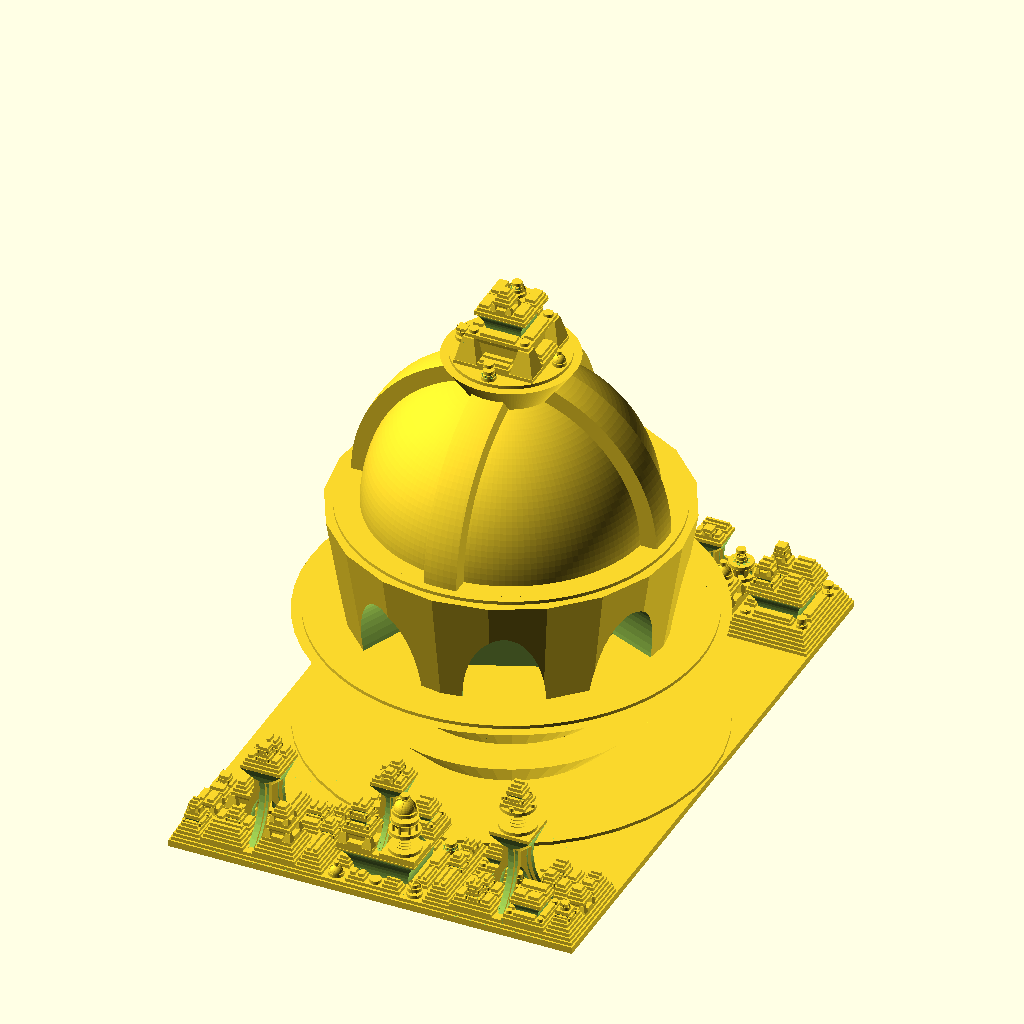
Cell 1: the model at its default parameters.
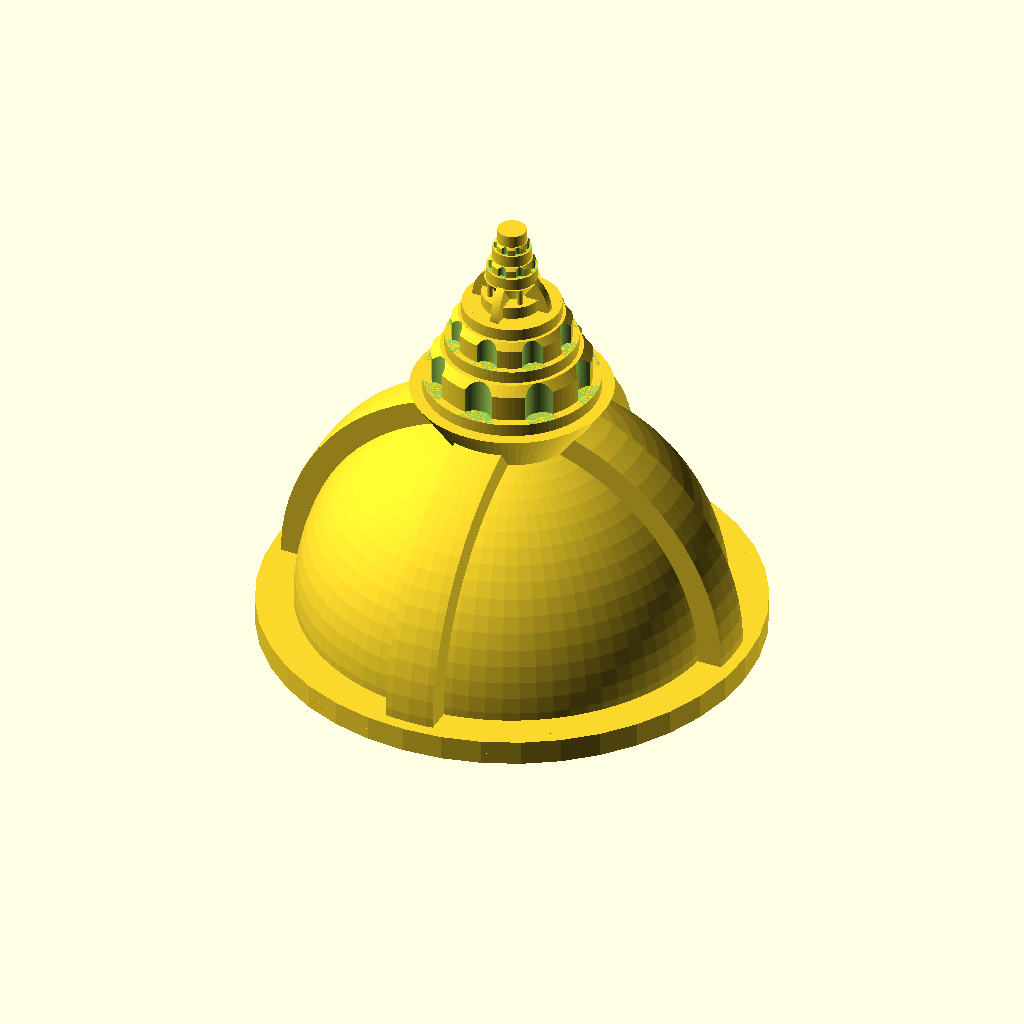
Cell 2: the same model with base = "circle".
The same orthographic view direction (rotation 55°, 0°, 25°; colour scheme Cornfield) for every cell, with the view re-fitted per cell, so scale and position can differ between cells.
OpenSCAD source file inputs/thingiverse/files/thing-3348021/files/space-cities-customizer-ZX82-tweeks.scad:
// Space cities generator 2018

// Fernando Jerez Garrido
// Licensed: CC-Attribution 

// Modifications by zx82net

// Hints for print:
// NO SUPPORTS!! : geometry generated print well without supports. 
// INFILL recomended:10%-20% Acts as support from inside and the top/flat parts prints better. 
// Use Gradual infill (in Cura slicer) to reduce printing time and save filament

/*******************************

    CUSTOMIZATION
    
********************************/
// Random seed (for testing on openSCAD)
 seed=round(rands(1,1000000,1)[0]); // random seed
 echo (str("Seed: ",seed)); 


// Seed (engraved at the bottom of figure)

seed = 1;



//seed = 3651874361; //multiple temples
//seed = 36; //lowrise +temple
//seed = 9783; //lowrise +temple
//seed = 19875347852347685; //lowrise with domes
//seed = 1339132; //lowrise with zigarat plaza
//seed = 978156081347560; //busy lowrise
//seed = 83276382376; //row of tiny towers
//seed = 36518743650183476781407; ////lowrise +temple


//seed = 1987534; //zigarat dome temple
//seed = 83276382376128764826; //pagoda zigarat temple
//seed = 133787123548715761854281724657816425176824571682547;//big domed temple
//seed = 237865028762078627830635870637237862378652087360857325687032; //temple mount
//seed = 8327638237612876482687235; //temple mount
//seed = 133913276541796425597; //massive temple
//seed = 13391327654179642559716432514769514976514973; //multiple temples
//seed = 19875347852347685412716246185243762186; // multiple domes and tower dome
//seed = 832763823; //two massive temples
//seed = 13378978697856247862; //big temple dome on a zigarat
//seed = 13378978; //temples and towers
//seed = 97835428726398725785476587326; // massive temple tower busy
//seed = 97835428726398725785476; // massive temple tower
//seed = 978354287263987257854; // massive temple tower
//seed = 978354287263987257854765873265872306; //temple amoung towers 
//seed = 97835428726398725785476587326587230652; //modest center tower with temples

//seed = 832763823761287648; //spires 
//seed = 133913; //spires 2 

//seed = 13378712354871576185428172465781642517682457168254;//fortress
//seed = 1337871235487157618542; //fortress


//seed = 9783542872639872578; // two towers
//seed = 1337871235487157618542817246578164251768245716825478; //two towers 
//seed = 133913276541796425597164; //two towers
//seed = 13391327654179642559; //two 
//seed = 97835; //tower and zigarat
//seed = 98023576908237638127906985127638071; // temple and zigarat


//seed = 97835428726398725785476587326587230; //massive zigarat
//seed = 365187436501834767814073; //massive zigarat
//seed = 36518743650; //tiered zigarat
//seed = 36518743650183476781407368041736140874654018; //zigarat
//seed = 980235769082376381; //zigarat with tower
//seed = 8327638237612876482687235117286872687; //small zigarat


//seed = 9783542872639872578547658732658723065238768; //plaza
//seed = 3651874365; //lowrise plaza
//seed = 365187436501834767814073680417361408; //small plaza 
//seed = 3651874365018347678140736; //plaza with arches
//seed = 13391; //plaza with arches 2
//seed = 23; //plaza with zigarat and ring of domes
//seed = 8327638237612876482687235117; // plaza and temples either side
//seed = 19875347852347685412716246185243762; //plaza with tower in center
//seed = 123765348768; // plaza


//seed = 98023576908237638; //archology
//seed = 2; //archology
//seed = 8327638237612876482687235117286872687153; //pagoda zigarat 
//seed = 83276382376128764826872351172868726; //pagoda with temples 
//seed = 978354287263987257854765873265872306523876; //central zigarat
//seed = 133787123548715761; //central busy zigarat
//seed = 133913276541796425597164325; ///central busy zigarat
//seed = 13391327654179642559716432514769514976; //archology with spires out front 


//seed = 2378650287; // tower of babel
//seed = 198753; // tower of babel 2
//seed = 1339132765417964255971643251476951497651497; // tower of babel 3
//seed = 13378712354871576185428172465; //pointy tower 
//seed = 13378712354871576185428172; //weird tower
//seed = 13391327654179; //busy tower
//seed = 8327638237612876482687235; //nice tower zigarat pagoda 
//seed = 8327638237612876482687; //zigarat tower zigarat 
//seed = 0; // busy tower
//seed = 9781560813475608754136087354168765142978358732; //very busy zigarat tower 
//seed = 90872638790; //busy zigarat tower 
//seed = 978354287263987257854765873265872306523; //funky center


//seed = 1987534785234768541271624618524376; //tower and zigarat
//seed = 8327638237612876482687235; //nice tower zigarat pagoda 
//seed = 1987534785234768541; // mix of towers
//seed = 1339; //mix of towers
//seed = 97835428726398725; //busy mix
//seed = 980235769082376381279069851276380712357816481027; //3 towers + temple
//seed = 13378978; //temples and towers
//seed = 3651874365018347678140736804173614087465401; //busy highrise



//seed = 123765; //central zigarat
//seed = 8726459781436879351697187869135476913257961323279659761325415476832571132578; //six towers
//seed = 978156081; //4 stagered towers and 2 temples
//seed = 9781560813475608754136087354168; //busy mix of towers and small domes


//seed = 993800; // intentar a 380x380
//seed= 747466;

// Kind of base (poligonal , rectangle or circle)
base = "rectangle"; // [poligon:Poligonal, rectangle:Rectangle, circle:Circle]

// Base height.
base_height = 1;         

/* [Poligonal Base] */

// Number of sides
num_sides = 6;      
// Side Length (size of figure is calculated from number and length of sides)
side_length = 20;        
// Position of figure (inscribed or circumscribed to polygon)
position = "inscribed"; // [inscribed:inscribed, circumscribed:Circumscribed]
//Separation from border of poligon
separation = 1;
// You may need supports if figure is wider than base-poligon.
supports="yes"; // [yes:Yes. make supports, no:No. I can do it with my slicer software]



/* [Rectangle base] */

// Size in X axis
size_x = 120;    
// Size in Y axis
size_y = 180;


/* [Circular base] */
// Diameter of circle
diameter = 40;



 
/* [Hidden] */
$fn=40; // Number of faces for cylinders
min_size = 3; // stops recursion at this size
level_height = 1; // height of levels. works good with 1, higher heights make weird things



randoms = rands(0,1000,3000,seed); // random sequence

 

if(base=="poligon"){
 
    poligonal_base(side_length,num_sides,base_height);
}else if(base=="circle"){
 
          if(base_height>0){
              difference(){
                  cylinder(r=diameter/2,h=base_height);        
                  translate([0,3.5,-0.1]) mirrored_seed();
              }
          }

          translate([0,0,base_height])
              cylinder_rec([diameter,diameter, level_height],0); // Begins the Cylinder
    
      }else if(base=="rectangle"){
 
          if(base_height>0){
              difference(){
                  translate([-size_x*0.5,-size_y*0.5,0]) cube([size_x,size_y,base_height],center=false);
                  translate([0,0,-0.1]) mirrored_seed();
              }
          }        
          translate([0,0,base_height])
               cube_rec([size_x,size_y,level_height],0); // Cube
    }
    
    





// Returns the n-th number modularized into range[a,b]
function random(a,b,n)= a+( ceil(randoms[n%3000]) % (1+b-a) );

/*****************************
    MODULES
******************************/
    
 


module mirrored_seed(){
         
    mirror([1,0,0])
        linear_extrude(height = 1) {
            // avoid the e+006 notation for numbers with more than 6 digits
            if(seed>=1000000){
                text(text = str(floor(seed/1000000),(seed%1000000)), size = 3, halign = "center");
            }else{
                text(text = str(seed), size = 3, halign = "center");
            }
        }
}

module poligonal_base(lado,numlados,altura){
 
    // espacio que sobresale la circunferencia creada sobre la base
    borde = separation;          

    // Datos calculados
    // radio de la circunferencia inscrita (apotema)
    alfa = 360/numlados;
    ap = lado / (2*tan(alfa/2));

    // radio de la circuferencia circunscrita
    semilado = lado / 2;
    radio = sqrt(ap*ap+semilado*semilado);

    // Base poligonal con boquete
    difference(){
        rotate([0,0,alfa/2]) cylinder(r1=radio,r2=radio,h=altura,$fn=numlados);
        translate([0,0,-0.01]){
            cylinder(r = 2.5,h=altura,$fn=50);
        }
        rotate([0,0,-90])
            translate([0,3,-0.1])
                mirrored_seed();
    }

    
    // FIGURA!!!
    translate([0,0,altura]){
        if(position=="inscribed"){
            // inscribed
            cylinder_rec([(ap-borde)*2,(ap-borde)*2,level_height],0); 
        }else{
            // Circumscribed
            cylinder_rec([(radio+borde)*2,(radio+borde)*2,level_height],0); 
            if(supports=="yes"){
                // ads supports if needed
                if ( (radio+borde - ap)>=1.5){
                    diam = (radio+borde)*2;
                    sep = 3; // separation (mms entre barras)
                    numbarras =1+(diam / sep);
                    intersection(){
                        difference(){
                            union(){
                                for(i=[1:numbarras]){
                                    translate([-0.4+((i-(numbarras/2)) *sep),0,-altura/2 -0.3])
                                        cube([0.6,diam,altura-0.6],center=true);
                                }
                                translate([0,0,-altura-0.01])
                                    cylinder(r=(radio+borde)+1.5,h=0.3);                        
                            }
                            union(){
                                for(i=[1:numbarras]){
                                    translate([0,-0.4+((i-(numbarras/2)) *sep),0])
                                        cube([diam,1.5,altura],center=true);
                                }
                            }
                          
                            
                            
                            translate([0,0,-altura-0.02])
                                rotate([0,0,alfa/2]) 
                                    cylinder(r=radio+1.5,h=altura,$fn=numlados);
                        }
                        translate([0,0,-altura-0.01])
                            cylinder(r=(radio+borde)+1.5,h=altura);
                    }
                    
                }
            }
        }
    }
}
module cube_rec(size,rn){
    sx = size[0];
    sy = size[1];
    sz = size[2];
    
    diameter = min(sx,sy);
    radius = diameter/2;    
    
    r=1;
 
    translate([-sx/2,-sy/2,0])cube(size,center=false);
    
    if(sx>=min_size && sy>=min_size){ 
        opcion = random(1,8,rn);
      
        if(opcion==1){
            // Reduce
            translate([0,0,sz]){     
                cube_rec([sx-1,sy-1,sz],rn+1);
            }
        }else if(opcion==2){
            // Divide en X
            translate([0,0,sz]){     
                translate([sx/4,0,0])
                    cube_rec([sx/2-r,sy-r,sz],rn+11);
                translate([-sx/4,0,0])
                    cube_rec([sx/2-r,sy-r,sz],rn+97);
            }
        }else if(opcion==3){
            // Divide en Y
            translate([0,0,sz]){     
                translate([0,sy/4,0])
                    cube_rec([sx-r,sy/2-r,sz],rn+31);
                translate([0,-sy/4,0])
                    cube_rec([sx-r,sy/2-r,sz],rn+51);
            }
        }else if(opcion==4){
            // Piramide
            translate([0,0,sz]){
                diameter = min(sx,sy);
                radius = diameter/2;
                t1=0.2;
                translate([0,0,0]){
                    
                    // 4 piramides laterales
                    translate([radius*0.7,radius*0.7,0])
                      rotate([0,0,45])
                        cylinder(r1 = diameter*t1,r2 = diameter*t1*0.5,h=diameter*0.3,$fn=4);
                    translate([-radius*0.7,radius*0.7,0])
                      rotate([0,0,45])
                        cylinder(r1 = diameter*t1,r2 = diameter*t1*0.5,h=diameter*0.3,$fn=4);
                    translate([radius*0.7,-radius*0.7,0])
                      rotate([0,0,45])
                        cylinder(r1 = diameter*t1,r2 = diameter*t1*0.5,h=diameter*0.3,$fn=4);
                    translate([-radius*0.7,-radius*0.7,0])
                      rotate([0,0,45])
                        cylinder(r1 = diameter*t1,r2 = diameter*t1*0.5,h=diameter*0.3,$fn=4);
                    // Centro
                    rotate([0,0,45]){
                       cylinder(r1 = radius*0.9,r2 = radius*0.9,h=diameter*0.3,$fn=4);
                       translate([0,0,diameter*0.2])
                       cylinder(r1 = radius*0.9,r2 = radius*1.13,h=diameter*0.1,$fn=4);
                       
                    }
                    // Cubo_rec
                    translate([0,0,diameter*0.299])
                      cube_rec([diameter*0.798,diameter*0.798,sz],rn+1);
                    
                    // rellena laterales
                    translate([radius*0.8,0,0])
                      cube_rec([diameter*0.2,diameter*0.4,sz],rn+23);
                    translate([-radius*0.8,0,0])
                      cube_rec([diameter*0.2,diameter*0.4,sz],rn+57);
                    translate([0,radius*0.8,0])
                      cube_rec([diameter*0.4,diameter*0.2,sz],rn+73);
                    translate([0,-radius*0.8,0])
                      cube_rec([diameter*0.4,diameter*0.2,sz],rn+11);
                    
                        
                    
                    //Lateral cubes
                    if(sx>sy){
                        space = sx-sy;
                        translate([radius+space/4,0,0])
                            cube_rec([space/2-r,sy-r,sz],rn+61);
                        translate([-(radius+space/4),0,0])
                            cube_rec([space/2-r,sy-r,sz],rn+73);
                    }else{
                        space = sy-sx;
                        translate([0,radius+space/4,0])
                            cube_rec([sx-r,space/2-r,sz],rn+51);
                        translate([0,-(radius+space/4),0])
                            cube_rec([sx-r,space/2-r,sz],rn+97);
                    }
                }
            }
            
        }else if(opcion==5){
            // Piramide
 
             faces = radius>20 ? 3*radius : 50;
             nFaces = faces>200 ? 200 : faces;
//            echo (str("nFacesT: ",nFacesT));



 //               echo (str("nFaces: ",nFaces));
            t1=0.2;
            translate([0,0,sz]){
                // Centro
                difference(){
                    rotate([0,0,45]) cylinder(r1 = radius*1.15,r2 = radius*1.15,h=diameter*0.3,$fn=4);
                    scale([1,1,1.3]){
                    translate([0,radius*1.05,0]) rotate([0,90,0]) cylinder(r = radius*0.5,h=diameter,$fn=nFaces,center=true);
                    translate([0,-radius*1.05,0]) rotate([0,90,0]) cylinder(r = radius*0.5,h=diameter,$fn=nFaces,center=true);
                    rotate([0,0,90]){
                        translate([0,radius*1.05,0]) rotate([0,90,0]) cylinder(r = radius*0.5,h=diameter,$fn=nFaces,center=true);
                        translate([0,-radius*1.05,0]) rotate([0,90,0]) cylinder(r = radius*0.5,h=diameter,$fn=nFaces,center=true);
                    }
                    }
                }
                
                
                // Cubo_rec
                translate([0,0,diameter*0.295])
                  cube_rec([diameter*0.8,diameter*0.8,sz],rn+111);
                
                // rellena laterales
                translate([radius*0.8,0,0])  cube_rec([diameter*0.15,diameter*0.55,sz],rn+23);
                translate([-radius*0.8,0,0]) cube_rec([diameter*0.15,diameter*0.55,sz],rn+57);
                translate([0,radius*0.8,0])  cube_rec([diameter*0.556,diameter*0.15,sz],rn+73);
                translate([0,-radius*0.8,0]) cube_rec([diameter*0.55,diameter*0.15,sz],rn+11);

                translate([radius*0.8,radius*0.8,0]) cylinder_rec([diameter*0.15,diameter*0.15,sz],rn+34);
                translate([radius*0.8,-radius*0.8,0]) cylinder_rec([diameter*0.15,diameter*0.15,sz],rn+36);
                translate([-radius*0.8,radius*0.8,0]) cylinder_rec([diameter*0.15,diameter*0.15,sz],rn+38);
                translate([-radius*0.8,-radius*0.8,0]) cylinder_rec([diameter*0.15,diameter*0.15,sz],rn+43);
                
                    
                
                //Lateral cubes
                if(sx>sy){
                    space = sx-sy;
                    translate([radius+space/4,0,0])
                        cube_rec([space/2-r,sy-r,sz],rn+61);
                    translate([-(radius+space/4),0,0])
                        cube_rec([space/2-r,sy-r,sz],rn+73);
                }else{
                    space = sy-sx;
                    translate([0,radius+space/4,0])
                        cube_rec([sx-r,space/2-r,sz],rn+51);
                    translate([0,-(radius+space/4),0])
                        cube_rec([sx-r,space/2-r,sz],rn+97);
                }
            }
            
        }else if(opcion==6||opcion==8){
            // Tower
            //zx: increase faces on large towers
            faces = radius>20 ? 3*radius : 50;
            nFacesT = faces>200 ? 200 : faces;
//            echo (str("nFacesT: ",nFacesT));
            //zx: Thicken legs for very small towers for better printing
            radThresh = 13;
            radLim = radThresh*4;
            translate([0,0,sz]){
            if(radius>10){
                altura = diameter*0.75;
                translate([0,0,altura/2]){
                    difference(){
                        union(){
                            cube([diameter,diameter*0.1,altura],center=true);
                            cube([diameter*0.1,diameter,altura],center=true);
                            translate([0,0,altura*0.1])
                            cylinder(r1=0,r2=altura*0.4,h=altura*0.4, $fn=nFacesT/1.6);
                        }
                        translate([altura*0.95,diameter*0.5,altura*0.15])
                        rotate([90,0,0]) cylinder(r = altura*0.8,h=diameter,$fn=nFacesT);
                        translate([-altura*0.95,diameter*0.5,altura*0.15])
                        rotate([90,0,0]) cylinder(r = altura*0.8, h=diameter,$fn=nFacesT);
                        translate([-diameter*0.5,altura*0.95,altura*0.15])
                        rotate([0,90,0]) cylinder(r = altura*0.8, h=diameter,$fn=nFacesT);
                        translate([-diameter*0.5,-altura*0.95,altura*0.15])
                        rotate([0,90,0]) cylinder(r = altura*0.8, h=diameter,$fn=nFacesT);
                        
                        //zx: leg thickness
                        if(radius>radThresh){
                        translate([0,0,-altura/2]) scale([1,1,2]) sphere(altura*0.25);
                        }
                        else{
                        translate([0,0,-altura/2]) scale([1,1,2]) sphere(altura*(radius/radLim));
                        }
                        
                        
                    }
                    difference(){
                        union(){
                            cube([diameter,diameter*0.05,altura],center=true);
                            cube([diameter*0.05,diameter,altura],center=true);
                            translate([0,0,altura*0.1])
                            cylinder(r1=0,r2=altura*0.4,h=altura*0.4, $fn=nFacesT/1.6);
                        }
                        translate([altura*1,diameter*0.5,altura*0.15])
                        rotate([90,0,0]) cylinder(r = altura*0.8,h=diameter,$fn=nFacesT);
                        translate([-altura*1,diameter*0.5,altura*0.15])
                        rotate([90,0,0]) cylinder(r = altura*0.8, h=diameter,$fn=nFacesT);
                        translate([-diameter*0.5,altura*1,altura*0.15])
                        rotate([0,90,0]) cylinder(r = altura*0.8, h=diameter,$fn=nFacesT);
                        translate([-diameter*0.5,-altura*1,altura*0.15])
                        rotate([0,90,0]) cylinder(r = altura*0.8, h=diameter,$fn=nFacesT);
  
                        //zx: leg thickness
                        if(radius>radThresh){
                        translate([0,0,-altura/2]) scale([1,1,2]) sphere(altura*0.25);
                        }
                        else{
                        translate([0,0,-altura/2]) scale([1,1,2]) sphere(altura*(radius/radLim));
                        }
                    }

                }
                cylinder_rec([radius*0.5,radius*0.5,sz],rn+77);
                translate([radius*0.55,radius*0.55,0]) cube_rec([radius*0.9,radius*0.9,sz],rn+23);
                translate([radius*0.55,-radius*0.55,0]) cube_rec([radius*0.9,radius*0.9,sz],rn+53);
                translate([-radius*0.55,radius*0.55,0]) cube_rec([radius*0.9,radius*0.9,sz],rn+73);
                translate([-radius*0.55,-radius*0.55,0]) cube_rec([radius*0.9,radius*0.9,sz],rn+123);
    
                translate([0,0,altura])
                    cube_rec([altura*0.56,altura*0.56,sz],rn+111);
            
                //Lateral cubes
                if(sx>sy){
                    space = sx-sy;
                    translate([radius+space/4,0,0])
                        cube_rec([space/2-r,sy-r,sz],rn+61);
                    translate([-(radius+space/4),0,0])
                        cube_rec([space/2-r,sy-r,sz],rn+73);
                }else{
                    space = sy-sx;
                    translate([0,radius+space/4,0])
                        cube_rec([sx-r,space/2-r,sz],rn+51);
                    translate([0,-(radius+space/4),0])
                        cube_rec([sx-r,space/2-r,sz],rn+97);
                }
            }else{
                translate([0,0,0]){     
                    cube_rec([sx-1,sy-1,sz],rn+1);
                }
            }
        }
        }else{
            // Cambia a Cilindro
            translate([0,0,sz]){     
                diameter = min(sx,sy);
                radius = diameter/2;
                cylinder_rec([diameter-1,diameter-1,sz],rn+10);
                //Lateral cubes
                if(sx>sy){
                    space = sx-sy;
                    translate([radius+space/4,0,0])
                        cube_rec([space/2-r,sy-r,sz],rn+25);
                    translate([-(radius+space/4),0,0])
                        cube_rec([space/2-r,sy-r,sz],rn+30);
                }else{
                    space = sy-sx;
                    translate([0,radius+space/4,0])
                        cube_rec([sx-r,space/2-r,sz],rn+47);
                    translate([0,-(radius+space/4),0])
                        cube_rec([sx-r,space/2-r,sz],rn+50);
                }
                
            }
            
        }
    }
}

module cylinder_rec(size,rn){
    sx = size[0];
    sy = size[1];
    sz = size[2];
    radius = min(sx,sy) /2;
    diameter = radius*2;
    //zx:increase faces for tronco central (value might be subjective)
    faces = radius>20 ? 3*radius : 50;
    nFacesC = faces>200 ? 200 : faces;
    
    translate([0,0,-0.1]) cylinder(h=sz+.1,r=radius,center=false);
    
    
    if( (diameter)>=min_size){ 
        opcion = random(1,8,rn);
        // zx: increase faces for large radii
        faces = radius>10 ? 4*radius : $fn;; 
        $fn = faces>150 ? 150 : faces;
        if(opcion==1){
            // Reduce
            translate([0,0,0]){     
                cylinder_rec([sx-1,sy-1,sz],rn+1);
            }
        }else if(opcion==2||opcion==2){
          // Columnitas
          translate([0,0,sz]){     
            numcols = 8;
            for(i=[1:numcols]){
              rotate([0,0,i*360.0/numcols])
                translate([radius*0.75,0,0])
                  cylinder(r=radius*0.1,h=radius*0.6,$fn=50);
            }
            // tronco central
            cylinder(r1=radius*0.5,r2 = radius*0.9,h=radius*0.6,$fn=nFacesC);
            
            // recursion -->cylinder_rec
            translate([0,0,radius*0.6])
              cylinder_rec([diameter*0.85,diameter*0.85,sz],rn+1);
          
          }          
        }else if(opcion==3){
          // columna de discos
            translate([0,0,sz]){
                  col_h = radius*0.2;
                  
                  //zx: I have reduced the range here, 0-3 vs 1-7.
                  numcols = 1+random(0,3,rn+1);
                  for(i=[1:numcols]){
                    translate([0,0,(i-1)*col_h])
                      cylinder(r1=radius*0.5,r2=radius*0.7,h=col_h,$fn=50);
                  }
                  translate([0,0,(numcols)*col_h])
                    cylinder(r1=radius*0.7,r2=radius,h=col_h,$fn=50);
                  
                  cylinder(r1=radius*0.5,r2=radius*0.5,h=col_h*(numcols+1),$fn=50);
                  // recursion -->cylinder_rec
                  translate([0,0,col_h*(numcols+1)])
                    cylinder_rec([diameter*.95,diameter*.95,sz],rn+2);
            }
            
        }else if(opcion==4){
            translate([0,0,sz])
            difference(){
                
                // Arcs
                union(){
                    intersection(){
                        sphere(radius*0.95);
                        translate([0,0,radius/2])
                            cube([diameter*0.1,diameter,radius],center=true);
                    }
                    intersection(){
                        sphere(radius*0.95);
                        translate([0,0,radius/2])
                            cube([diameter,diameter*0.1,radius],center=true);
                    }
                }
                // Cupula
                
                difference(){
                    // zx: increase cupula thickness for radii <20
                    //sphere(radius*0.85);
                    sphere(radius > 20 ? radius*0.85 : (radius > 5 ? radius * 0.75 : radius *0.5));  
                    translate([0,0,-radius/2])
                    cube([diameter,diameter,radius],center=true);
                }
            }


//          translate([0,0,radius*0.8])
//            cylinder(r=radius*0.4,h=radius*0.1);
          
            translate([0,0,sz])
                cylinder_rec([diameter*0.7,diameter*0.7,1],rn+1);
            
        }else if(opcion==5){
            // Columnitas
            translate([0,0,sz]){     
                // tronco central
                difference(){
                cylinder(r1=radius*0.8,r2 = radius*0.9,h=radius*0.6,$fn=20);
                union(){
                    numcols = 8;
                    for(i=[1:numcols]){
                        rotate([0,0,22.5+i*360.0/numcols])
                            translate([radius*0.5,0,0])
                                rotate([0,90,0])
                                    scale([2,1,1])
                                        cylinder(r=radius*0.2,h=radius*0.6,$fn=50);
                    }
                }
                }
            
                // recursion -->cylinder_rec
                translate([0,0,radius*0.6])
                cylinder_rec([diameter*0.85,diameter*0.85,sz],rn+1);
          
          }
        }else if(opcion==6){
            // knob
            translate([0,0,sz]){
                difference(){
                    union(){
                        cylinder(r=radius*0.9,h=radius*0.3);
                        translate([0,0,radius*0.3])
                            cylinder(r1=radius*0.9,r2=radius*0.8,h=radius*0.1);
                    }
                    union(){
                        for(i = [0:45:359]){
                            rotate([0,0,i]) translate([radius,0,0]) cylinder(r=radius*0.2,h=radius*0.41);
                        }
                        
                    }
                }
                
                // recursion -->cylinder_rec
                translate([0,0,radius*0.4]){
                    cylinder_rec([diameter*0.75,diameter*0.75,sz],rn+97);
                }
            }
          
            
        }else if(opcion==7){
          translate([0,0,sz]){ 
                // Arcs
                union(){
                    intersection(){
                        sphere(radius*0.95);
                        translate([0,0,radius/2])
                            cube([diameter*0.1,diameter,radius],center=true);
                    }
                    intersection(){
                        sphere(radius*0.95);
                        translate([0,0,radius/2])
                            cube([diameter,diameter*0.1,radius],center=true);
                    }
                }
                // Cupula
                difference(){
                    sphere(radius*0.85);
                    translate([0,0,-radius/2])
                    cube([diameter,diameter,radius],center=true);
                }


            translate([0,0,radius*0.7])
            cylinder(r1=radius*0.2,r2=radius*0.4,h=radius*0.3);
          
            translate([0,0,radius])
                cylinder_rec([diameter*0.35,diameter*0.35,1],rn+1);     
            }       
        }else{
            // Cambia a cubo
            translate([0,0,sz]){     
                cube_rec([2*radius*0.7,2*radius*0.7,sz],rn+5);
            }
            // 4 cilindros 
            translate([radius*0.85,0,sz])
                cylinder_rec([radius*0.25,radius*0.25,sz],rn+11);
            translate([-radius*0.85,0,sz])
                cylinder_rec([radius*0.25,radius*0.25,sz],rn+13);
            translate([0,radius*0.85,sz])
                cylinder_rec([radius*0.25,radius*0.25,sz],rn+17);
            translate([0,-radius*0.85,sz])
                cylinder_rec([radius*0.25,radius*0.25,sz],rn+23);
            
        }
    }    
    
}
Customizer parameters (derived from the source; name, type, default, range or options):
seed: number, default 1
base: string, default "rectangle", options "poligon", "rectangle", "circle"
base_height: number, default 1
num_sides: number, default 6
side_length: number, default 20
position: string, default "inscribed", options "inscribed", "circumscribed"
separation: number, default 1
supports: string, default "yes", options "yes", "no"
size_x: number, default 120
size_y: number, default 180
diameter: number, default 40
